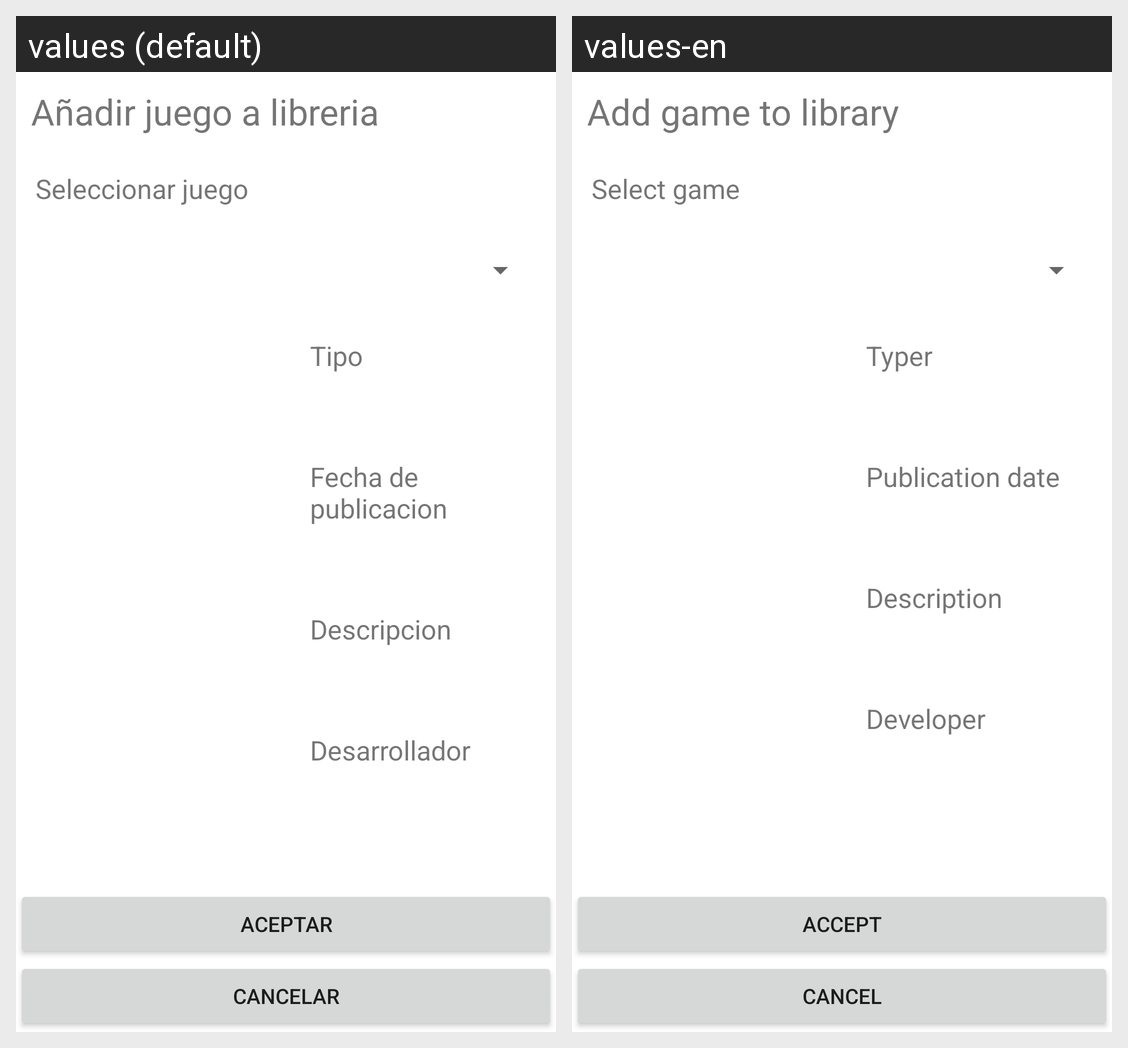

This grid shows one Android layout under two languages. Give, for every string resource on the screen, its name, the default text and each shown locale's text.
Android screen res/layout/activity_actividad_agregar_juego_biblioteca.xml rendered under 2 locales, left to right: values (default), values-en. Device: Nexus 5 (rendered at 1080×1920; each locale shown at half size, 540×960, under a caption strip naming it); theme Theme.GameNode1.
Strings drawn on this screen, with the default value and each locale's value (text and hints the layout hard-codes, and strings that could not be matched under every locale, appear in the picture but are not listed):

tv_add_game_library_title
  values: Añadir juego a libreria
  values-en: Add game to library

caracteristica_seleccionar_juego
  values: Seleccionar juego
  values-en: Select game

caracteristica_type
  values: Tipo
  values-en: Typer

tv_add_game_library_date_text
  values: Fecha de publicacion
  values-en: Publication date

caracteristica_descripcion
  values: Descripcion
  values-en: Description

tv_add_game_library_developer_text
  values: Desarrollador
  values-en: Developer

palabra_aceptar
  values: ACEPTAR
  values-en: ACCEPT

palabra_cancelar
  values: CANCELAR
  values-en: CANCEL
